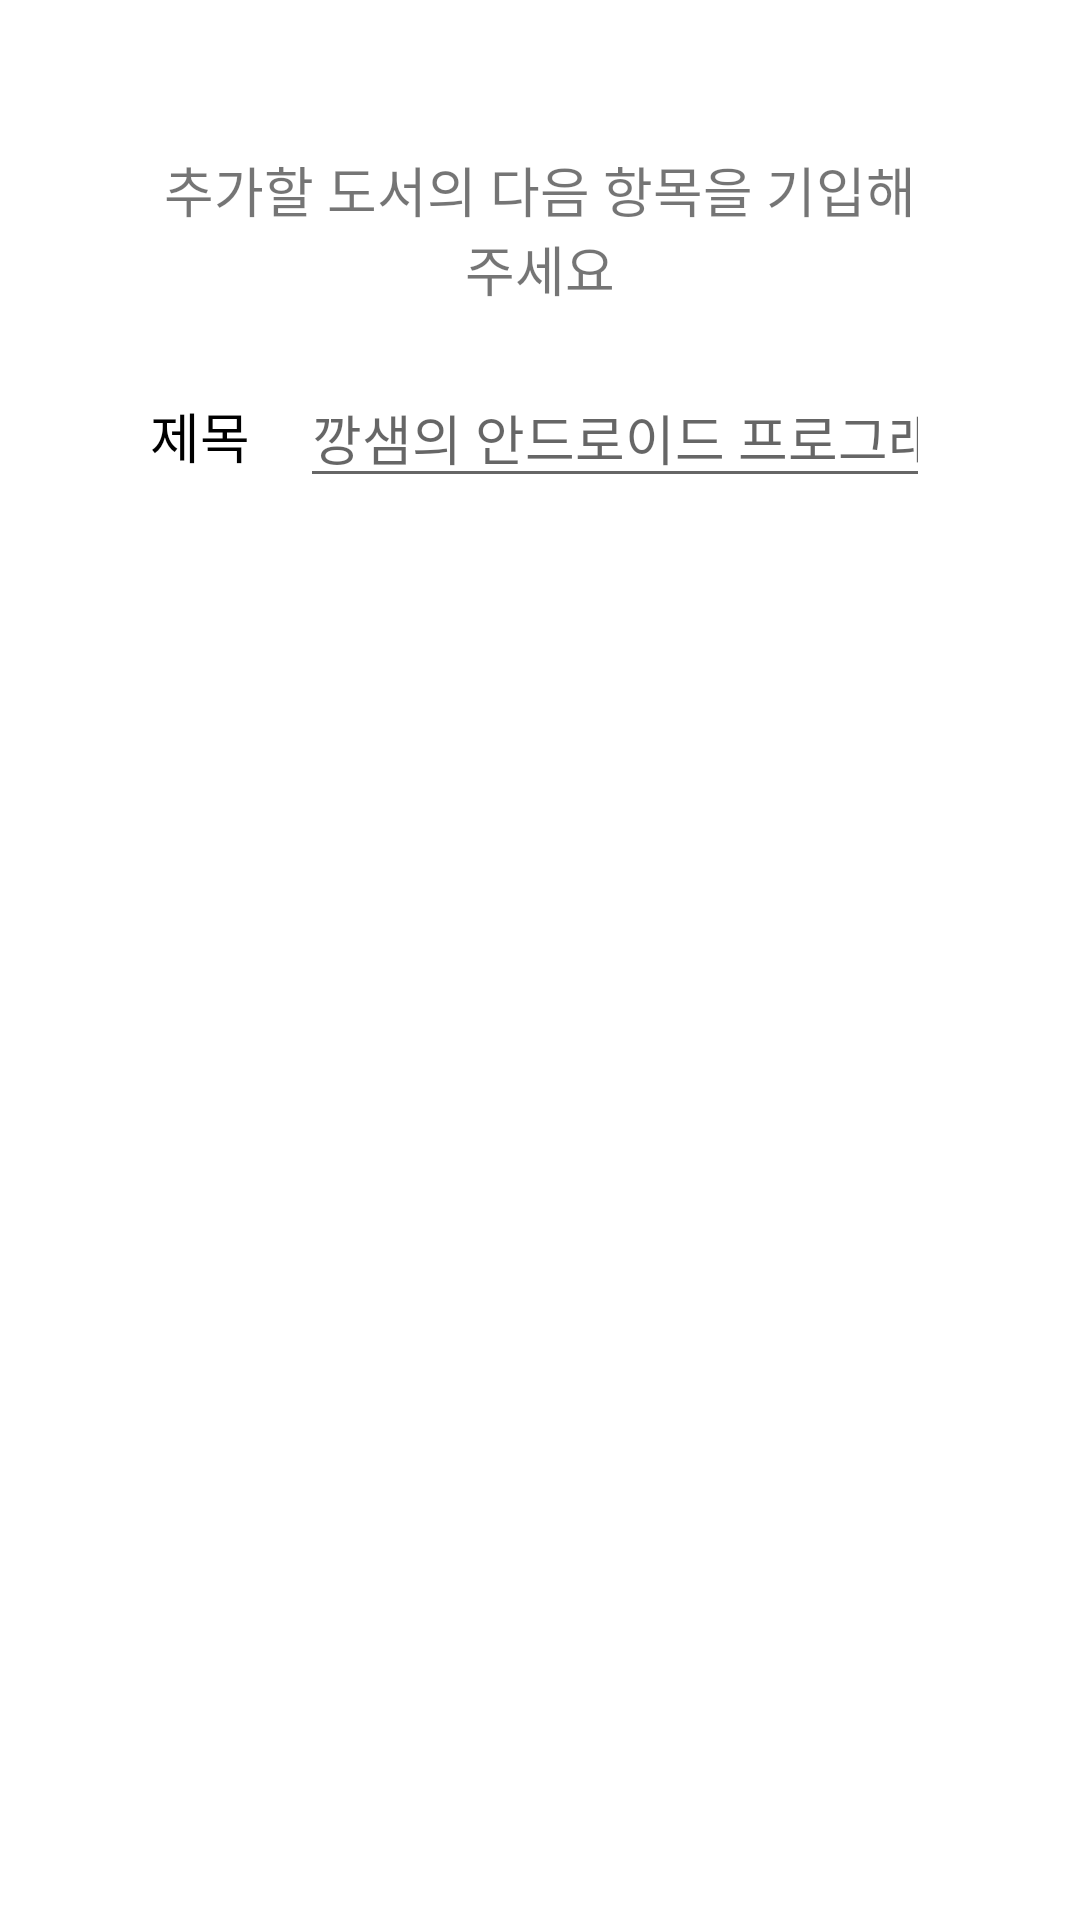

Android layout source for this screen:
<!-- AndroidManifest.xml: application theme Theme.HoopoeBookshop -->
<!-- res/layout/dialog_custom.xml -->
<?xml version="1.0" encoding="utf-8"?>
<LinearLayout xmlns:android="http://schemas.android.com/apk/res/android"
    android:layout_width="match_parent"
    android:layout_height="wrap_content"
    android:orientation="vertical"
    android:padding="50sp">

    <TextView
        android:id="@+id/tc_customDialogTitle"
        android:layout_width="match_parent"
        android:layout_height="wrap_content"
        android:layout_marginBottom="20sp"
        android:gravity="center"
        android:text="추가할 도서의 다음 항목을 기입해 주세요"
        android:textSize="18sp" />

    <LinearLayout
        android:layout_width="match_parent"
        android:layout_height="match_parent"
        android:orientation="horizontal">

        <TextView
            android:id="@+id/tv_customDialogSub"
            android:layout_width="50sp"
            android:layout_height="wrap_content"
            android:layout_weight="1"
            android:text="제목"
            android:textColor="@color/black"
            android:textSize="18sp" />

        <EditText
            android:id="@+id/edt_customDialogSub"
            android:layout_width="wrap_content"
            android:layout_height="wrap_content"
            android:layout_weight="2"
            android:ems="10"
            android:hint="깡샘의 안드로이드 프로그래밍"
            android:inputType="textPersonName" />
    </LinearLayout>

    <LinearLayout
        android:layout_width="match_parent"
        android:layout_height="match_parent"
        android:orientation="horizontal">

        <TextView
            android:id="@+id/tv_customDialogPrice"
            android:layout_width="50sp"
            android:layout_height="wrap_content"
            android:layout_weight="1"
            android:text="가격"
            android:textColor="@color/black"
            android:textSize="18sp" />

        <EditText
            android:id="@+id/edt_customDialogPrice"
            android:layout_width="wrap_content"
            android:layout_height="wrap_content"
            android:layout_weight="2"
            android:ems="10"
            android:hint="43000"
            android:inputType="textPersonName" />
    </LinearLayout>

    <LinearLayout
        android:layout_width="match_parent"
        android:layout_height="match_parent"
        android:orientation="horizontal">

        <TextView
            android:id="@+id/tv_customDialogAuthor"
            android:layout_width="50sp"
            android:layout_height="wrap_content"
            android:layout_weight="1"
            android:text="저자"
            android:textColor="@color/black"
            android:textSize="18sp" />

        <EditText
            android:id="@+id/edt_customDialogAuthor"
            android:layout_width="wrap_content"
            android:layout_height="wrap_content"
            android:layout_weight="2"
            android:ems="10"
            android:hint="강성윤"
            android:inputType="textPersonName" />
    </LinearLayout>

    <LinearLayout
        android:layout_width="match_parent"
        android:layout_height="match_parent"
        android:orientation="horizontal">

        <TextView
            android:id="@+id/tv_customDialogPublisher"
            android:layout_width="50sp"
            android:layout_height="wrap_content"
            android:layout_weight="1"
            android:text="출판사"
            android:textColor="@color/black"
            android:textSize="18sp" />

        <EditText
            android:id="@+id/edt_customDialogPublisher"
            android:layout_width="wrap_content"
            android:layout_height="wrap_content"
            android:layout_weight="2"
            android:ems="10"
            android:hint="루비페이퍼"
            android:inputType="textPersonName" />
    </LinearLayout>

    <LinearLayout
        android:layout_width="match_parent"
        android:layout_height="match_parent"
        android:layout_margin="30sp"
        android:orientation="horizontal">

        <Button
            android:id="@+id/dialog_btn_cancle"
            android:layout_width="20sp"
            android:layout_height="wrap_content"
            android:layout_weight="1"
            android:backgroundTint="#551D0C"
            android:text="취소" />

        <Button
            android:id="@+id/dialog_btn_ok"
            android:layout_width="20sp"
            android:layout_height="wrap_content"
            android:layout_marginStart="60sp"
            android:layout_weight="1"
            android:backgroundTint="#551D0C"
            android:text="확인" />

    </LinearLayout>
</LinearLayout>
<!-- resources referenced by this layout -->
<resources>
  <style name="Theme.HoopoeBookshop" parent="Theme.MaterialComponents.DayNight.NoActionBar">
          
          <item name="colorPrimary">@color/purple_500</item>
          <item name="colorPrimaryVariant">@color/purple_700</item>
          <item name="colorOnPrimary">@color/white</item>
          
          <item name="colorSecondary">@color/teal_200</item>
          <item name="colorSecondaryVariant">@color/teal_700</item>
          <item name="colorOnSecondary">@color/black</item>
          
          <item name="android:statusBarColor" tools:targetApi="21">?attr/colorPrimaryVariant</item>
          
      </style>
  <!-- not gathered from this repository: default colours our renderer supplied (Android Studio template values) -->
  <color name="purple_500">#FF6200EE</color>
  <color name="purple_700">#FF3700B3</color>
  <color name="teal_200">#FF03DAC5</color>
  <color name="teal_700">#FF018786</color>
  <color name="black">#FF000000</color>
  <color name="white">#FFFFFFFF</color>
</resources>
